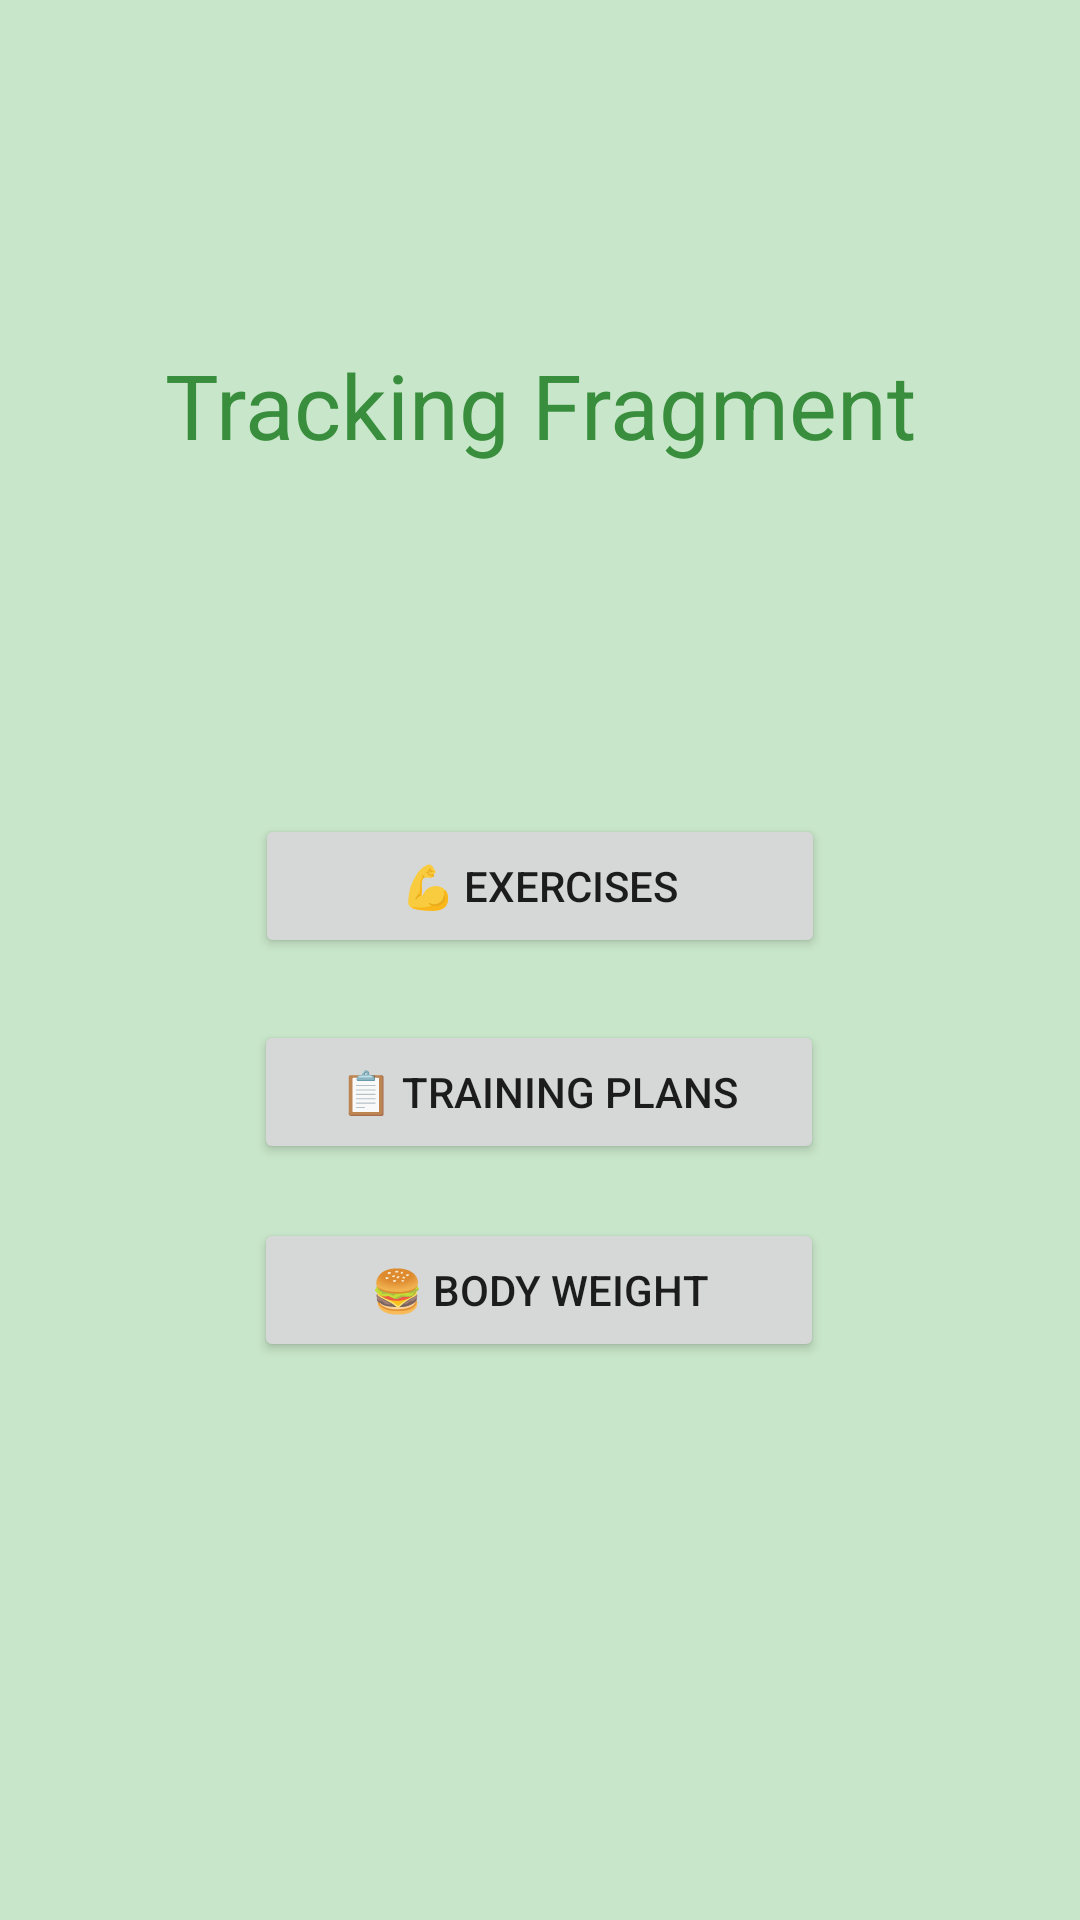

Reconstruct the res/layout file that produces this screen, plus the resources it refers to.
<!-- AndroidManifest.xml: application theme Theme.Gym7 -->
<!-- res/layout/fragment_tracking.xml -->
<?xml version="1.0" encoding="utf-8"?>
<androidx.constraintlayout.widget.ConstraintLayout xmlns:android="http://schemas.android.com/apk/res/android"
    xmlns:tools="http://schemas.android.com/tools"
    android:layout_width="match_parent"
    android:layout_height="match_parent"
    xmlns:app="http://schemas.android.com/apk/res-auto"
    android:background="@color/green_100"
    tools:context=".TrackingFragment">

    <TextView
        android:id="@+id/textView2"
        android:layout_width="wrap_content"
        android:layout_height="wrap_content"
        android:gravity="center"
        android:text="Tracking Fragment"
        android:textColor="@color/green_700"
        android:textSize="30sp"
        app:layout_constraintBottom_toBottomOf="parent"
        app:layout_constraintEnd_toEndOf="parent"
        app:layout_constraintStart_toStartOf="parent"
        app:layout_constraintTop_toTopOf="parent"
        app:layout_constraintVertical_bias="0.191" />

    <Button
        android:id="@+id/btnGoToExercises"
        android:layout_width="190dp"
        android:layout_height="wrap_content"
        android:layout_margin="15dp"
        android:text="💪 Exercises"
        app:layout_constraintBottom_toBottomOf="parent"
        app:layout_constraintEnd_toEndOf="parent"
        app:layout_constraintStart_toStartOf="parent"
        app:layout_constraintTop_toTopOf="parent"
        app:layout_constraintVertical_bias="0.456" />

    <Button
        android:id="@+id/btnGoToPlans"
        android:layout_width="190dp"
        android:layout_height="wrap_content"
        android:layout_margin="15dp"
        android:text="📋 Training plans"
        app:layout_constraintBottom_toBottomOf="parent"
        app:layout_constraintEnd_toEndOf="parent"
        app:layout_constraintHorizontal_bias="0.497"
        app:layout_constraintStart_toStartOf="parent"
        app:layout_constraintTop_toTopOf="parent"
        app:layout_constraintVertical_bias="0.578" />

    <Button
        android:id="@+id/btnGoToBodyWeight"
        android:layout_width="190dp"
        android:layout_height="wrap_content"
        android:layout_margin="15dp"
        android:text="🍔 Body weight"
        app:layout_constraintBottom_toBottomOf="parent"
        app:layout_constraintEnd_toEndOf="parent"
        app:layout_constraintHorizontal_bias="0.498"
        app:layout_constraintStart_toStartOf="parent"
        app:layout_constraintTop_toTopOf="parent"
        app:layout_constraintVertical_bias="0.696" />

</androidx.constraintlayout.widget.ConstraintLayout>
<!-- resources referenced by this layout -->
<resources>
  <color name="green_100">#C8E6C9</color>
  <color name="green_700">#388E3C</color>
  <style name="Theme.Gym7" parent="Theme.MaterialComponents.DayNight.DarkActionBar">
          
          <item name="colorPrimary">@color/t1.1</item>
          <item name="colorPrimaryVariant">@color/t1.1</item>
          <item name="colorOnPrimary">@color/white</item>
          
          <item name="colorSecondary">@color/t1.2</item>
          <item name="colorSecondaryVariant">@color/t1.2</item>
          <item name="colorOnSecondary">@color/black</item>
          
          <item name="android:statusBarColor" tools:targetApi="l">?attr/colorPrimaryVariant</item>
          
      </style>
  <color name="t1.1">#004949</color>
  <color name="white">#FFFFFFFF</color>
  <color name="t1.2">#490100</color>
  <color name="black">#FF000000</color>
</resources>
